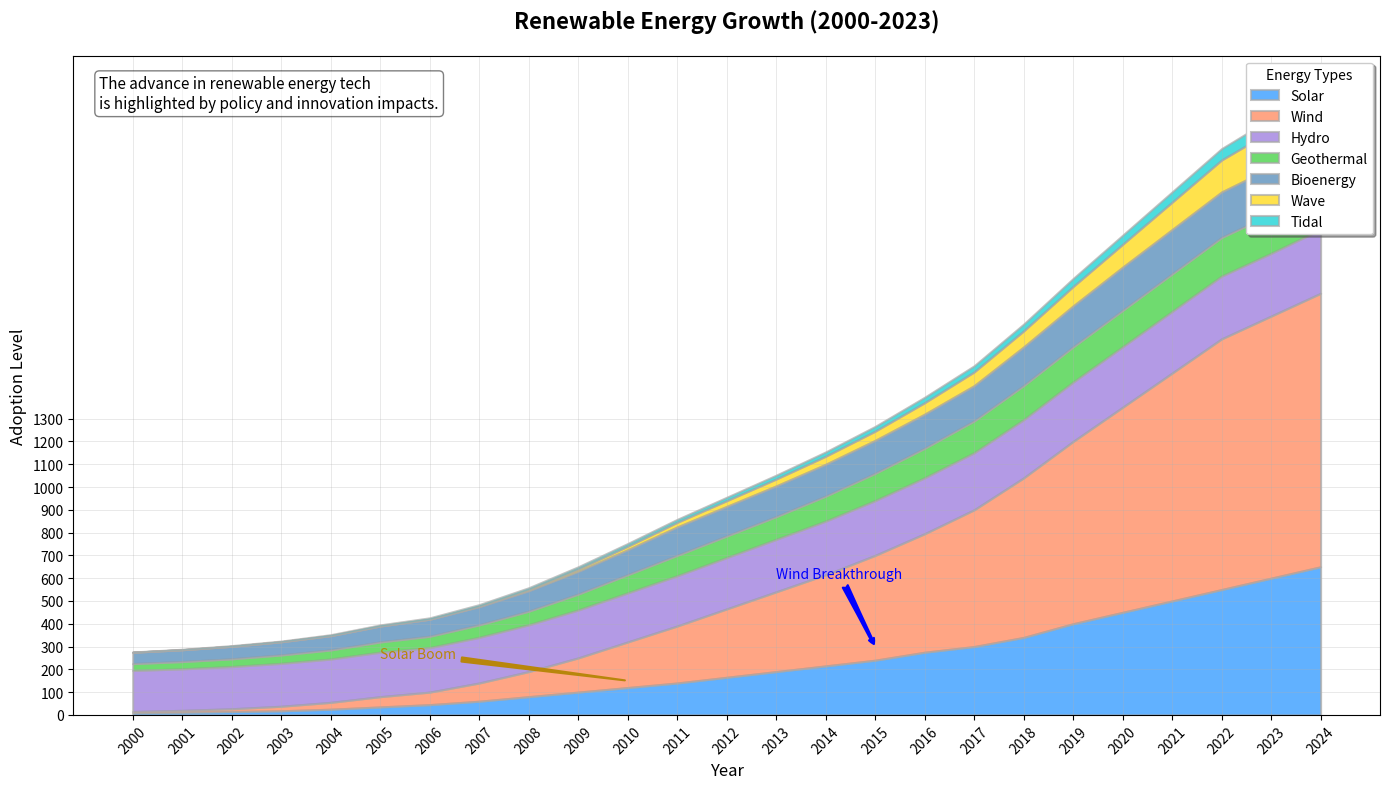

Write Python code to recreate this figure.
import matplotlib.pyplot as plt
import numpy as np

years = np.arange(2000, 2025)

solar_power = np.array([10, 12, 15, 18, 25, 35, 45, 60, 80, 100, 120, 140, 165, 190, 215, 240, 275, 300, 340, 400, 450, 500, 550, 600, 650])
wind_power = np.array([5, 8, 12, 20, 30, 45, 55, 80, 110, 150, 200, 250, 300, 350, 400, 460, 520, 600, 700, 800, 900, 1000, 1100, 1150, 1200])
hydro_power = np.array([180, 182, 185, 188, 190, 195, 195, 200, 205, 210, 215, 220, 225, 230, 235, 240, 245, 250, 255, 260, 265, 270, 275, 275, 280])
geothermal = np.array([30, 32, 34, 37, 40, 45, 50, 55, 60, 70, 80, 90, 95, 100, 110, 120, 130, 140, 150, 155, 160, 165, 170, 172, 175])
bioenergy = np.array([50, 52, 55, 58, 63, 70, 75, 80, 90, 100, 110, 125, 130, 135, 140, 145, 150, 155, 170, 180, 190, 195, 200, 205, 210])
wave_energy = np.array([0, 0, 0, 0, 0, 0, 0, 2, 5, 10, 15, 20, 25, 30, 35, 40, 50, 60, 70, 85, 100, 120, 140, 160, 180])
tidal_energy = np.array([1, 2, 3, 3, 4, 5, 6, 7, 8, 10, 12, 13, 15, 17, 19, 21, 24, 27, 30, 35, 40, 45, 50, 55, 60])

energy_data = np.vstack([solar_power, wind_power, hydro_power, geothermal, bioenergy, wave_energy, tidal_energy])

fig, ax = plt.subplots(figsize=(14, 8))

# Shuffled colors: Keeping the colors same but swapping their order
ax.stackplot(years, energy_data, labels=['Solar', 'Wind', 'Hydro', 'Geothermal', 'Bioenergy', 'Wave', 'Tidal'],
             colors=['#1e90ff', '#ff7f50', '#9370db', '#32cd32', '#4682b4', '#ffd700', '#00ced1'], alpha=0.7, edgecolor='darkgrey', linewidth=1.5)

ax.set_title('Renewable Energy Growth (2000-2023)', fontsize=16, fontweight='bold', pad=20)
ax.set_xlabel('Year', fontsize=12)
ax.set_ylabel('Adoption Level', fontsize=12)

ax.legend(loc='upper right', fontsize=10, title='Energy Types', frameon=True, shadow=True)

ax.grid(linestyle='-', linewidth=0.5, alpha=0.4)

plt.xticks(years, rotation=45)
plt.yticks(np.arange(0, 1301, 100))

ax.annotate('Solar Boom', xy=(2010, 150), xytext=(2005, 250),
            arrowprops=dict(arrowstyle='wedge', color='darkgoldenrod', lw=1.5), fontsize=10, color='darkgoldenrod')

ax.annotate('Wind Breakthrough', xy=(2015, 300), xytext=(2013, 600),
            arrowprops=dict(arrowstyle='fancy', connectionstyle='arc3', color='blue', lw=1.5),
            fontsize=10, color='blue')

description_box = dict(boxstyle='round', facecolor='white', alpha=0.5)
description = ("The advance in renewable energy tech\n"
               "is highlighted by policy and innovation impacts.")
ax.text(0.02, 0.97, description, transform=ax.transAxes, fontsize=11,
        verticalalignment='top', bbox=description_box)

plt.tight_layout()
plt.show()
